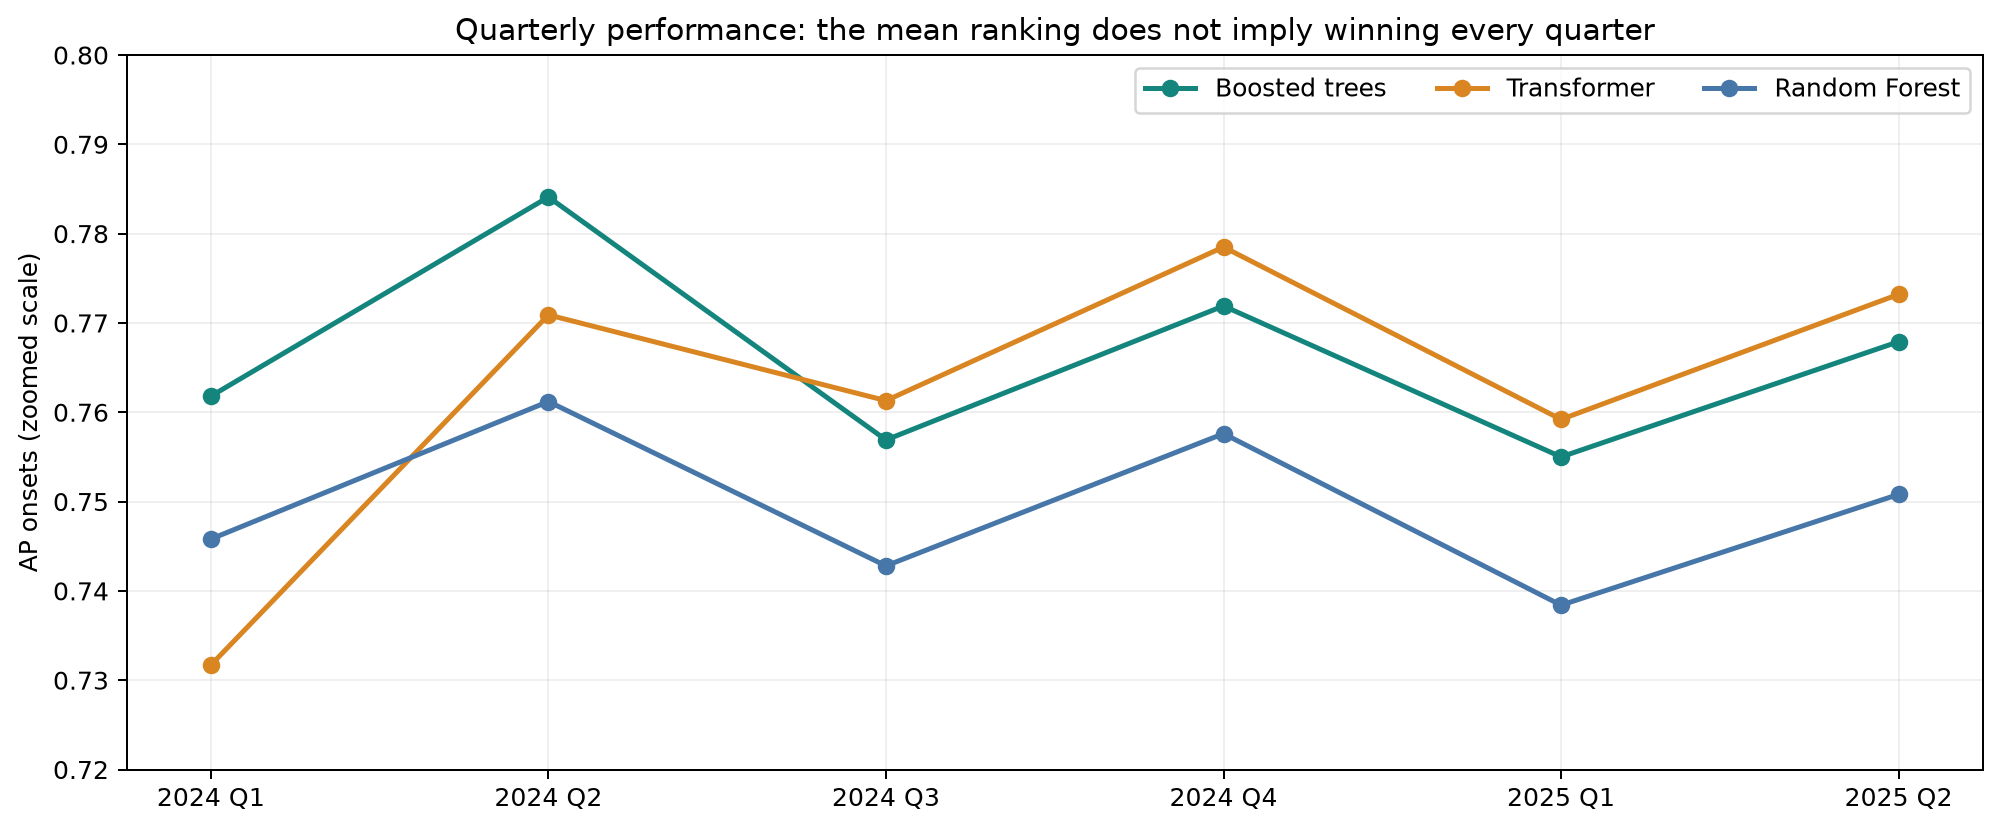

Data behind this chart, as committed beside it:
fold, Boosted trees, Transformer, Random Forest
2024-01 to 2024-03, 0.7618, 0.7317, 0.7458
2024-04 to 2024-06, 0.7841, 0.7709, 0.7612
2024-07 to 2024-09, 0.7569, 0.7613, 0.7428
2024-10 to 2024-12, 0.7719, 0.7785, 0.7576
2025-01 to 2025-03, 0.755, 0.7592, 0.7384
2025-04 to 2025-06, 0.7679, 0.7732, 0.7508
